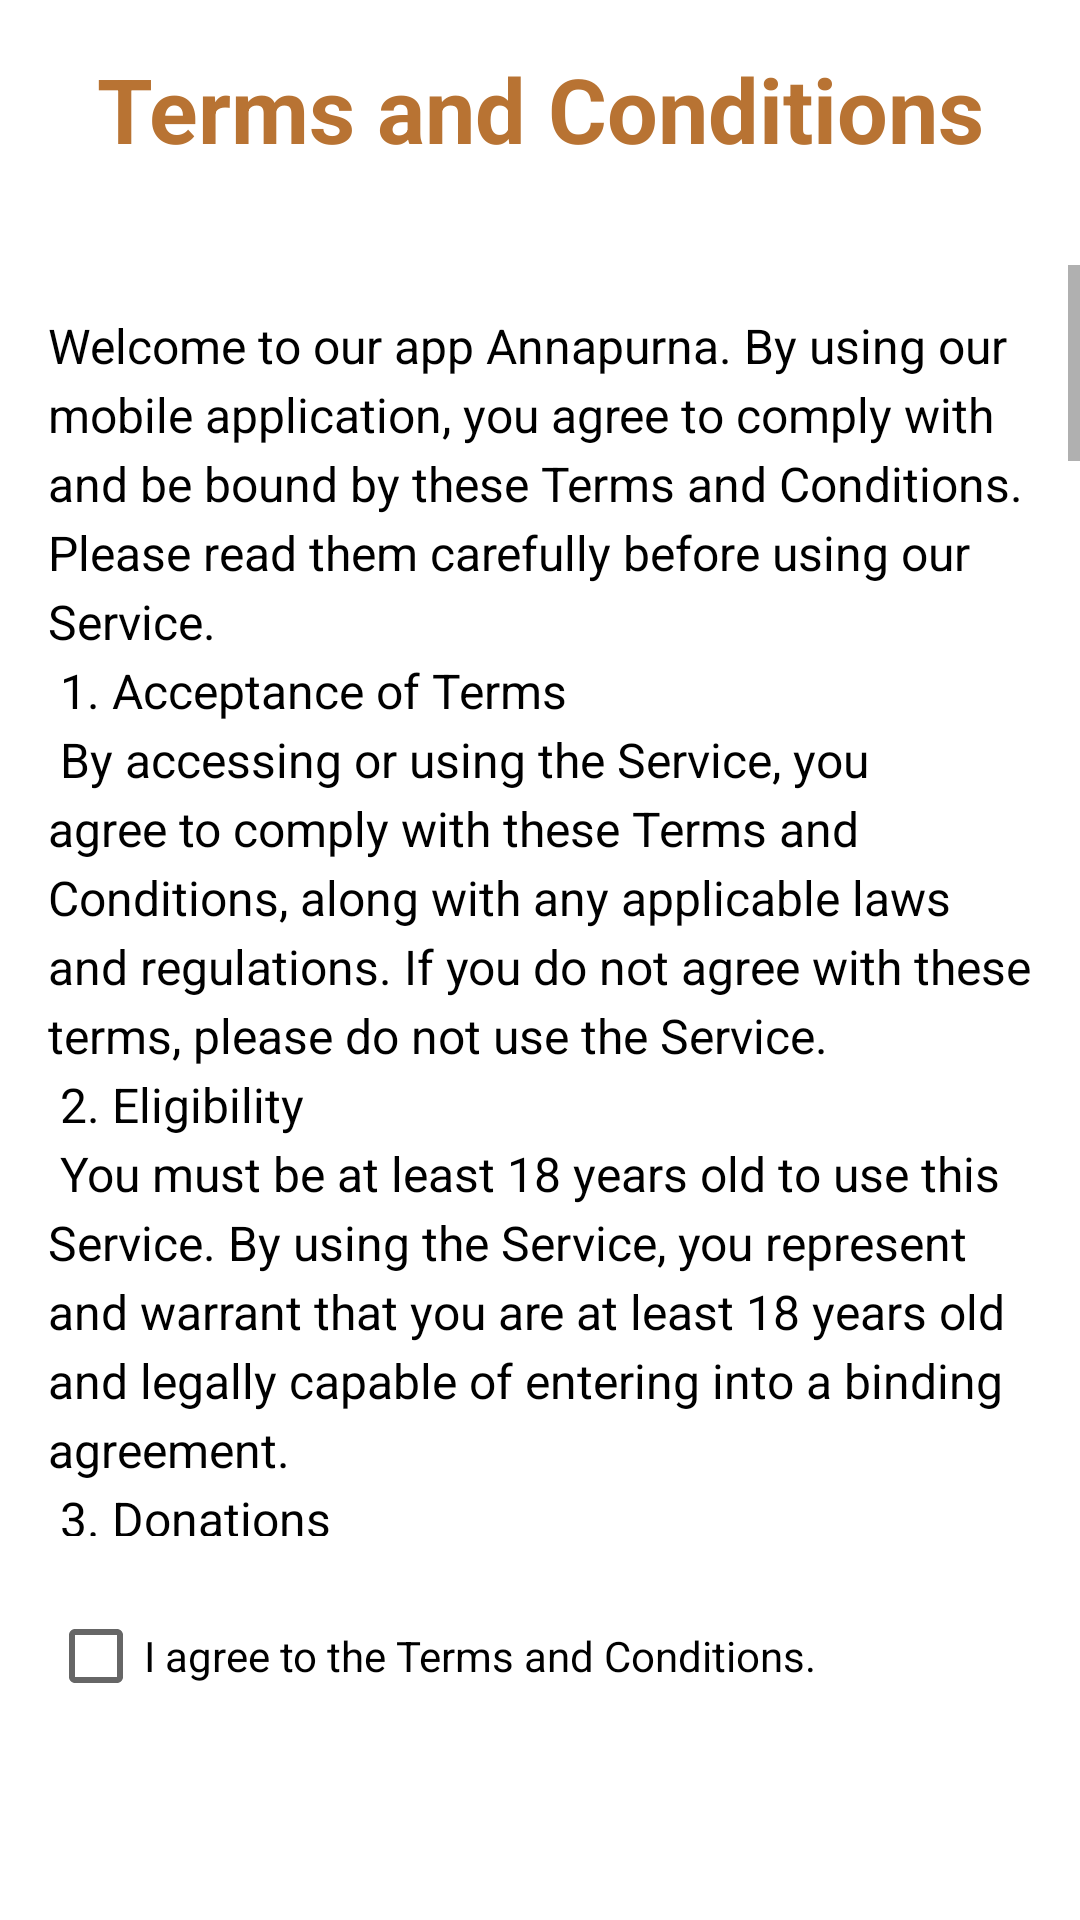

Reconstruct the res/layout file that produces this screen, plus the resources it refers to.
<!-- AndroidManifest.xml: application theme Theme.Annpurna -->
<!-- res/layout/activity_terms.xml -->
<?xml version="1.0" encoding="utf-8"?>
<androidx.constraintlayout.widget.ConstraintLayout xmlns:android="http://schemas.android.com/apk/res/android"
    xmlns:app="http://schemas.android.com/apk/res-auto"
    xmlns:tools="http://schemas.android.com/tools"
    android:id="@+id/main"
    android:layout_width="match_parent"
    android:layout_height="match_parent"
    tools:context=".TermsActivity">

    <TextView
        android:id="@+id/termsTitle"
        android:layout_width="wrap_content"
        android:layout_height="wrap_content"
        android:text="@string/terms_head"
        android:textSize="30sp"
        android:textStyle="bold"
        android:layout_marginTop="16dp"
        android:layout_marginStart="16dp"
        android:layout_marginEnd="16dp"
        android:textColor="@color/copper"
        app:layout_constraintTop_toTopOf="parent"
        app:layout_constraintStart_toStartOf="parent"
        app:layout_constraintEnd_toEndOf="parent"/>

    <ScrollView
        android:id="@+id/termsScrollView"
        android:layout_width="0dp"
        android:layout_height="0dp"
        android:layout_marginTop="32dp"
        app:layout_constraintBottom_toTopOf="@id/acceptLayout"
        app:layout_constraintEnd_toEndOf="parent"
        app:layout_constraintHorizontal_bias="0.0"
        app:layout_constraintStart_toStartOf="parent"
        app:layout_constraintTop_toBottomOf="@id/termsTitle">

        <TextView
            android:id="@+id/terms"
            android:layout_width="wrap_content"
            android:layout_height="wrap_content"
            android:lineSpacingExtra="4dp"
            android:padding="16dp"
            android:text="@string/terms"
            android:textColor="@android:color/black"
            android:textSize="16sp" />
    </ScrollView>

    <LinearLayout
        android:id="@+id/acceptLayout"
        android:layout_width="match_parent"
        android:layout_height="wrap_content"
        android:orientation="vertical"
        android:layout_marginBottom="32dp"
        android:padding="16dp"
        app:layout_constraintTop_toBottomOf="@id/termsScrollView"
        app:layout_constraintStart_toStartOf="parent"
        app:layout_constraintEnd_toEndOf="parent"
        app:layout_constraintBottom_toBottomOf="parent">

        <CheckBox
            android:id="@+id/check"
            android:layout_width="wrap_content"
            android:layout_height="wrap_content"
            android:text="@string/tNc"
            android:textSize="14sp"
            android:textColor="@android:color/black"
            android:layout_marginBottom="16dp"/>


        <Button
            android:id="@+id/accept"
            android:layout_width="wrap_content"
            android:layout_height="wrap_content"
            android:text="@string/accept"
            android:textSize="16sp"
            android:backgroundTint="@color/copper"
            android:textColor="@android:color/white"
            android:enabled="false"
            android:visibility="gone"
            android:layout_gravity="center" />
    </LinearLayout>

</androidx.constraintlayout.widget.ConstraintLayout>
<!-- resources referenced by this layout -->
<resources>
  <color name="copper">#B87333</color>
  <string name="accept">Accept.</string>
  <string name="tNc">I agree to the Terms and Conditions.</string>
  <string name="terms_head">Terms and Conditions</string>
</resources>
